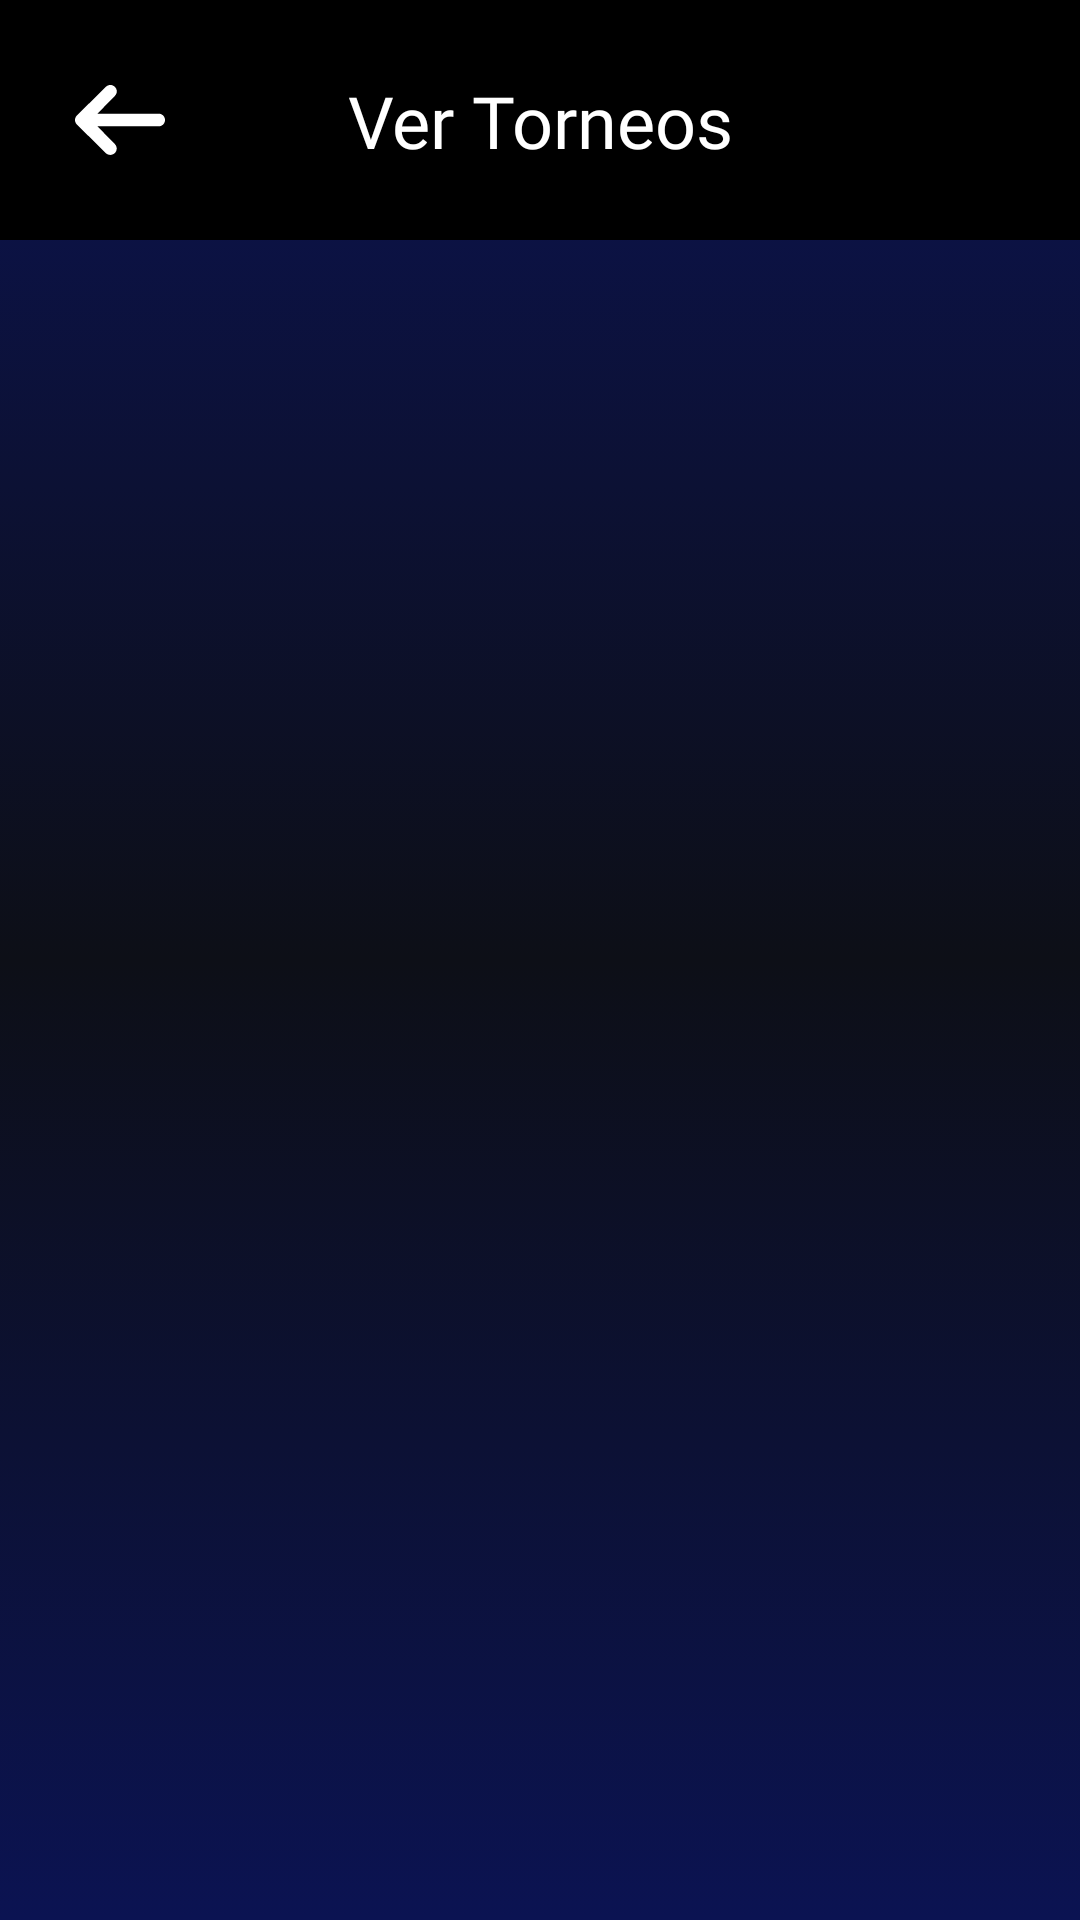

Reconstruct the res/layout file that produces this screen, plus the resources it refers to.
<!-- AndroidManifest.xml: application theme Theme.Playbit -->
<!-- res/layout/fragment_view_tournaments.xml -->
<?xml version="1.0" encoding="utf-8"?>
<layout xmlns:android="http://schemas.android.com/apk/res/android"
    xmlns:app="http://schemas.android.com/apk/res-auto"
    xmlns:tools="http://schemas.android.com/tools">

    <androidx.constraintlayout.widget.ConstraintLayout
        android:layout_width="match_parent"
        android:layout_height="match_parent"
        android:background="@drawable/home_bg_color">

        <androidx.constraintlayout.widget.ConstraintLayout
            android:id="@+id/titleLayout"
            android:layout_width="match_parent"
            android:layout_height="80dp"
            android:background="@color/black"
            app:layout_constraintStart_toStartOf="parent"
            app:layout_constraintTop_toTopOf="parent">

            <ImageView
                android:id="@+id/iv_back"
                android:layout_width="30dp"
                android:layout_height="30dp"
                android:layout_marginStart="25dp"
                android:scaleType="fitCenter"
                android:src="@drawable/ic_back"
                app:layout_constraintBottom_toBottomOf="parent"
                app:layout_constraintStart_toStartOf="parent"
                app:layout_constraintTop_toTopOf="parent"
                app:tint="@color/white" />


            <TextView
                android:layout_width="wrap_content"
                android:layout_height="wrap_content"
                android:fontFamily="@font/poppins_bold"
                android:text="Ver Torneos"
                android:textColor="@color/white"
                android:textSize="24sp"
                app:layout_constraintBottom_toBottomOf="parent"
                app:layout_constraintEnd_toEndOf="parent"
                app:layout_constraintStart_toStartOf="parent"
                app:layout_constraintTop_toTopOf="parent" />


        </androidx.constraintlayout.widget.ConstraintLayout>

        <ScrollView
            android:layout_width="match_parent"
            android:layout_height="0dp"
            app:layout_constraintBottom_toBottomOf="parent"
            app:layout_constraintTop_toBottomOf="@id/titleLayout">

            <androidx.constraintlayout.widget.ConstraintLayout
                android:layout_width="match_parent"
                android:layout_height="0dp">

                <androidx.recyclerview.widget.RecyclerView
                    android:id="@+id/rvTournaments"
                    android:layout_width="match_parent"
                    android:layout_height="match_parent"
                    app:layout_constraintBottom_toBottomOf="parent"
                    app:layout_constraintTop_toTopOf="parent"
                    app:layout_constraintStart_toStartOf="parent"
                    app:layout_constraintEnd_toEndOf="parent" />
            </androidx.constraintlayout.widget.ConstraintLayout>

        </ScrollView>


        <com.airbnb.lottie.LottieAnimationView
            android:id="@+id/loaderView"
            android:layout_width="100dp"
            android:layout_height="100dp"
            android:visibility="gone"
            app:layout_constraintBottom_toBottomOf="parent"
            app:layout_constraintEnd_toEndOf="parent"
            app:layout_constraintStart_toStartOf="parent"
            app:layout_constraintTop_toTopOf="parent"
            app:lottie_autoPlay="true"
            app:lottie_loop="true"
            app:lottie_rawRes="@raw/loading" />

        <View
            android:id="@+id/overlayView"
            android:layout_width="0dp"
            android:layout_height="0dp"
            android:background="#80000000"
            android:clickable="true"
            android:focusable="true"
            android:focusableInTouchMode="true"
            android:visibility="gone"
            app:layout_constraintBottom_toBottomOf="parent"
            app:layout_constraintEnd_toEndOf="parent"
            app:layout_constraintStart_toStartOf="parent"
            app:layout_constraintTop_toTopOf="parent" />

    </androidx.constraintlayout.widget.ConstraintLayout>

</layout>
<!-- resources referenced by this layout -->
<resources>
  <color name="black">#FF000000</color>
  <color name="white">#FFFFFFFF</color>
  <!-- drawable home_bg_color (drawable) -->
  <?xml version="1.0" encoding="utf-8"?>
  <selector xmlns:android="http://schemas.android.com/apk/res/android">
      <item>
          <shape android:shape="rectangle">
              <gradient android:startColor="#0B1352" android:centerColor="#0D0F17"
                  android:endColor="#0B1352" android:angle="90"/>
          </shape>
  
      </item>
  </selector>
  <!-- drawable ic_back (drawable) -->
  <vector xmlns:android="http://schemas.android.com/apk/res/android"
      android:width="14dp"
      android:height="11dp"
      android:viewportWidth="14"
      android:viewportHeight="11">
    <path
        android:pathData="M6.207,0.293C6.019,0.105 5.765,0 5.5,0C5.235,0 4.981,0.105 4.793,0.293L0.293,4.793C0.106,4.98 0,5.235 0,5.5C0,5.765 0.106,6.019 0.293,6.207L4.793,10.707C4.982,10.889 5.234,10.99 5.496,10.988C5.759,10.985 6.009,10.88 6.195,10.695C6.38,10.509 6.485,10.258 6.488,9.996C6.49,9.734 6.389,9.481 6.207,9.293L3.5,6.5H13C13.265,6.5 13.52,6.394 13.707,6.207C13.895,6.019 14,5.765 14,5.5C14,5.235 13.895,4.98 13.707,4.793C13.52,4.605 13.265,4.5 13,4.5H3.5L6.207,1.707C6.394,1.519 6.5,1.265 6.5,1C6.5,0.735 6.394,0.48 6.207,0.293Z"
        android:fillColor="#FFFFFF"/>
  </vector>
  <style name="Theme.Playbit" parent="Base.Theme.Playbit" />
  <style name="Base.Theme.Playbit" parent="Theme.Material3.DayNight.NoActionBar">
          
          
  
          <item name="colorPrimary">@color/dark_electric_blue</item>
      </style>
  <color name="dark_electric_blue">#04274C</color>
</resources>
